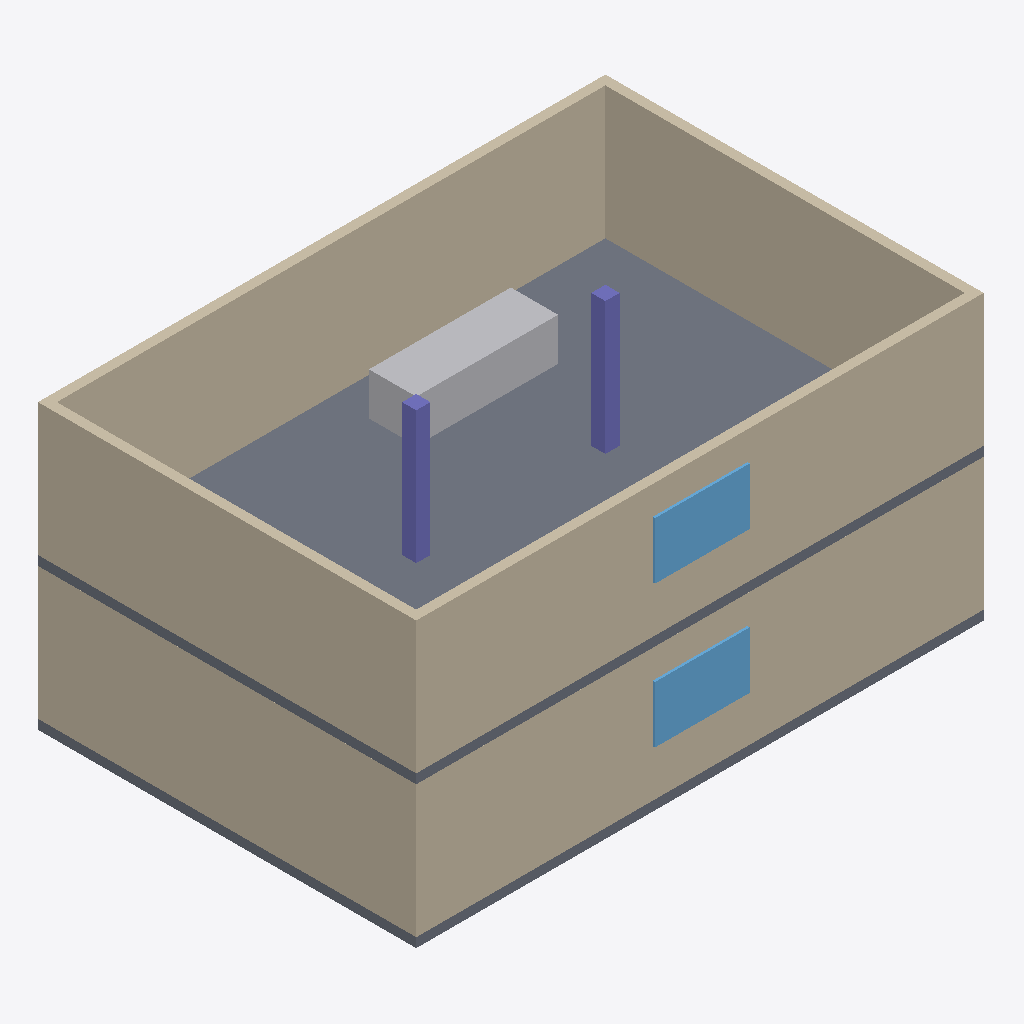
Isometric view of an IFC building model (IFC-SPF (STEP), schema IFC4, length unit metre), seen from the south-west, elements coloured by IFC class: 8 walls (beige), 2 slabs (grey), 2 windows (light blue), 2 columns (violet), 1 other element (light grey).
Extent 12.0 m × 8.1 m × 6.0 m (x, y, z). Storeys (2): Nivel 1 at 0.00 m; Nivel 2 at 3.00 m. Elements (20): 8 IfcWall, 4 IfcColumn, 4 IfcFurniture, 2 IfcSlab, 2 IfcWindow.

HEADER;
FILE_DESCRIPTION(('ViewDefinition [CoordinationView]'),'2;1');
FILE_NAME('','2026-10-09T14:58:25',(''),(''),'IfcOpenShell 0.9.0alpha0-8c614fa','IfcOpenShell 0.9.0alpha0-8c614fa','');
FILE_SCHEMA(('IFC4'));
ENDSEC;
DATA;
#1=IFCPROJECT('3weeWyvIb0$9hRbA4iwBg0',$,'Proyecto Demo 5D',$,$,'Edificio Demo Georreferenciado',$,(#10),#5);
#14=IFCSITE('2rhQ0IuJX9xBGKKbYmpAbb',$,'Terreno',$,$,#22,$,$,$,$,$,$,$,$);
#15=IFCBUILDING('2Bdj1PDsv9rgHJc_Dze17y',$,'Edificio A',$,$,#27,$,$,$,$,$,$);
#43=IFCBUILDINGSTOREY('0uAvDTIUX9HuoB_ok2Aefc',$,'Nivel 1',$,$,#49,$,$,$,0.0);
#309=IFCBUILDINGSTOREY('2w896rKM19sOVGjKI2Nl91',$,'Nivel 2',$,$,#314,$,$,$,3.0);
#315=IFCSLAB('3dY_Gz8qX90fN49DsGL8Hc',$,'Losa Nivel 2',$,$,#334,#322,$,$);
#335=IFCWALL('0_gvs_ylb7FusOXPruTEaH',$,'Muro Nivel 2 M01',$,$,#357,#346,$,$);
#70=IFCWALL('1UnJUTA6f0$9v425NGG3u7',$,'Muro Nivel 1 M01',$,$,#92,#81,$,$);
#397=IFCWALL('2OkhhrsJr67w4lPX2TraN2',$,'Muro Nivel 2 M03',$,$,#419,#408,$,$);
#428=IFCWALL('1uS0UlamD9DgeF$14u_njG',$,'Muro Nivel 2 M04',$,$,#450,#439,$,$);
#163=IFCWALL('22X2etwszC2w8AtyM1joxH',$,'Muro Nivel 1 M04',$,$,#185,#174,$,$);
#366=IFCWALL('3WTxe8619AEQP0U7Z47uFn',$,'Muro Nivel 2 M02',$,$,#388,#377,$,$);
#528=IFCFURNITURE('3cS4ijRtn6QuC6i9ptgZ0V',$,'Mueble Nivel 2 2',$,$,#550,#539,$,$);
#50=IFCSLAB('2rKlVxxVv9IPdsxPhNb92n',$,'Losa Nivel 1',$,$,#69,#57,$,$);
#286=IFCWINDOW('15wQN5y6D3Z9njKB8wgvOy',$,'Ventana Nivel 1',$,$,#308,#297,$,$,$,$,$,$);
#551=IFCWINDOW('1viJY780XA1hQHz0qcAnmg',$,'Ventana Nivel 2',$,$,#573,#562,$,$,$,$,$,$);
#482=IFCCOLUMN('1Pufuj0NPFF9jKBEqngtve',$,'Columna Nivel 2',$,$,#504,#493,$,$);
#459=IFCCOLUMN('3d22FaYNHDLOLV6I8WxAR3',$,'Columna Nivel 2',$,$,#481,#470,$,$);
#101=IFCWALL('2ERtagzXPEyfMv179W7bqA',$,'Muro Nivel 1 M02',$,$,#123,#112,$,$);
#132=IFCWALL('0XdnZT3dX6p8YkjslSX7tP',$,'Muro Nivel 1 M03',$,$,#154,#143,$,$);
ENDSEC;
